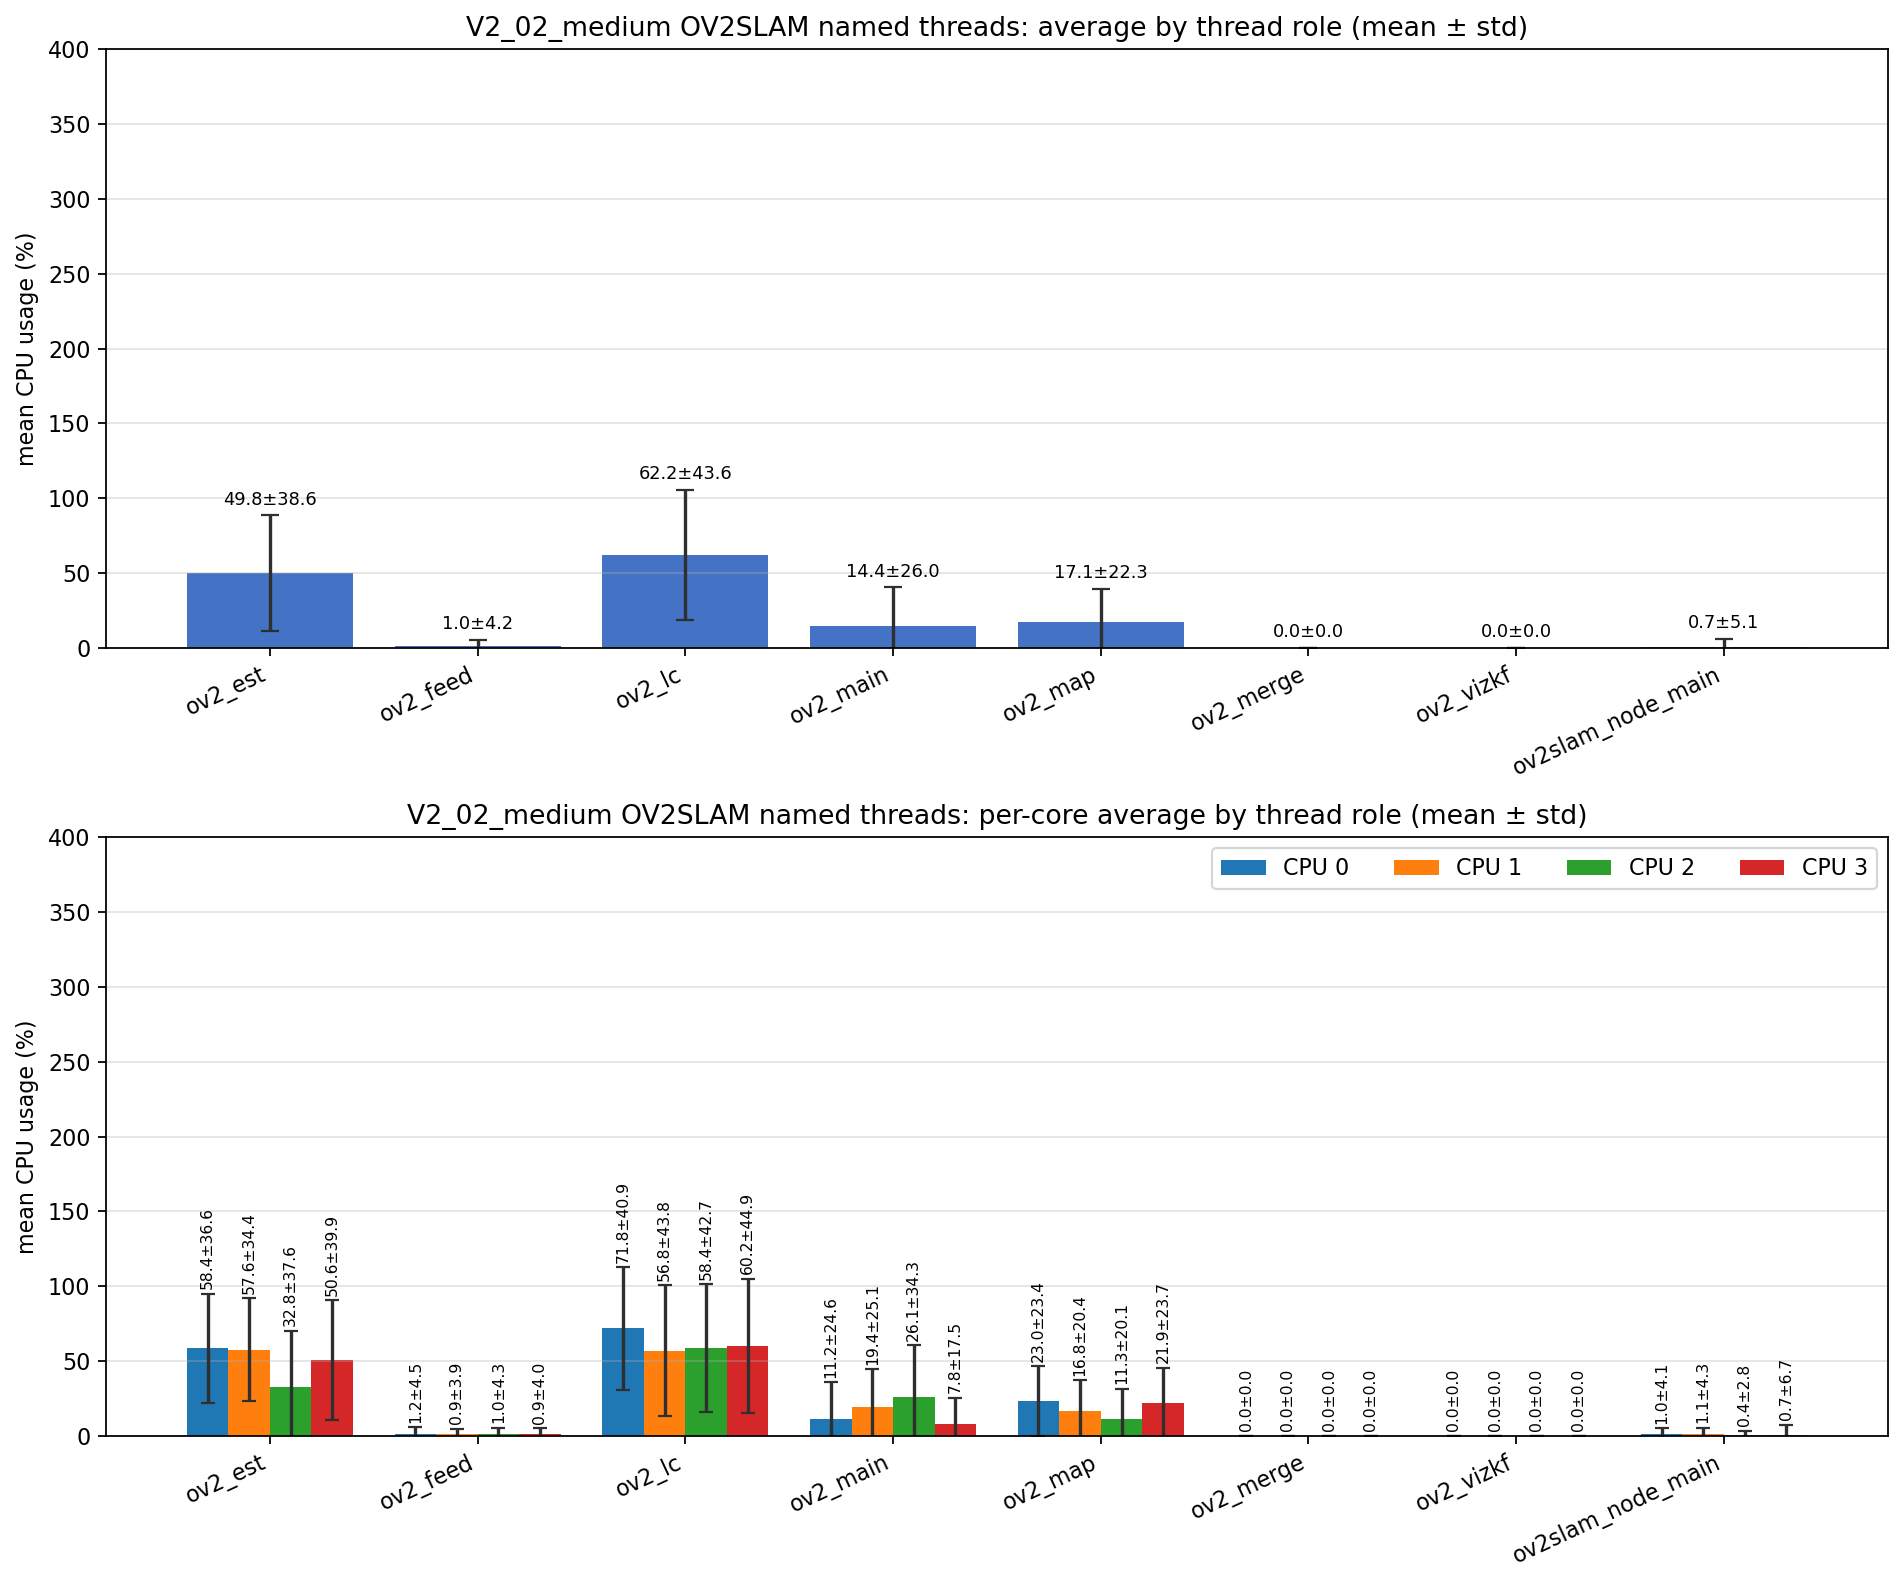

Source data for this figure (header and first rows):
role, unique_tid_count, sample_count, mean_cpu_all, std_cpu_all, mean_cpu_core_0, mean_cpu_core_1, mean_cpu_core_2, mean_cpu_core_3, std_cpu_core_0, std_cpu_core_1, std_cpu_core_2, std_cpu_core_3
ov2_est, 1, 2441, 49.85, 38.55, 58.44, 57.59, 32.76, 50.64, 36.61, 34.4, 37.58, 39.88
ov2_feed, 1, 2441, 1.001, 4.200, 1.166, 0.895, 1.039, 0.917, 4.526, 3.915, 4.301, 4.039
ov2_lc, 1, 2804, 62.16, 43.56, 71.81, 56.81, 58.43, 60.22, 40.92, 43.76, 42.66, 44.88
ov2_main, 8, 17855, 14.36, 26.03, 11.24, 19.42, 26.14, 7.820, 24.6, 25.07, 34.35, 17.47
ov2_map, 2, 2805, 17.11, 22.27, 22.99, 16.8, 11.28, 21.88, 23.38, 20.42, 20.06, 23.66
ov2_merge, 283, 1287, 0.000, 0.000, 0.000, 0.000, 0.000, 0.000, 0.000, 0.000, 0.000, 0.000
ov2_vizkf, 1, 1, 0.000, 0.000, 0.000, 0.000, 0.000, 0.000, 0.000, 0.000, 0.000, 0.000
ov2slam_node_main, 1, 4994, 0.675, 5.143, 0.993, 1.124, 0.416, 0.654, 4.057, 4.308, 2.785, 6.719
